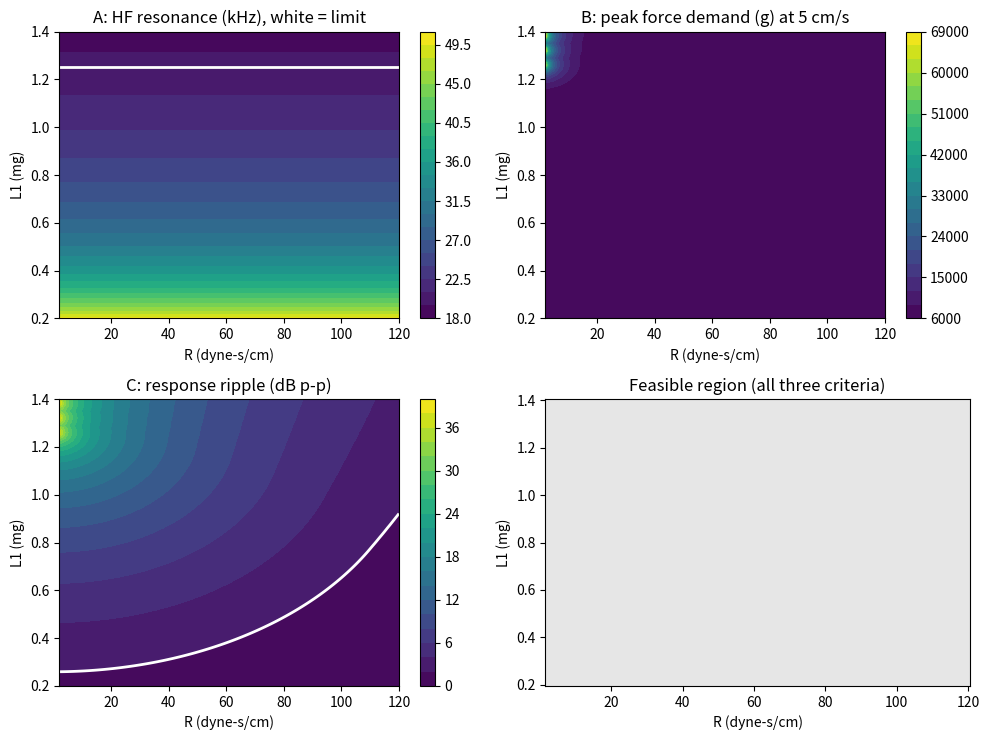

Source code (Python): (Note: this script raises an exception after producing the figure.)
"""CARTRIDGE_PARAM_SWEEP

Python port of cartridge_param_sweep.m.

Maps which combinations of the two UNMEASURED cartridge parameters
are consistent with the AT-VM95E datasheet's published claims.

The Shure/Hunt equivalent circuit needs four parameters. Two we have
data for, two we don't:

  C1  vinyl surface compliance   - property of the record + stylus
                                   contact patch, not the cartridge.
                                   Taken from Pspatial Audio.
  C2  bearing compliance         - AT publishes this (dynamic
                                   compliance @ 100 Hz).
  L1  armature effective mass    - NOT published. Sweep.
  R   bearing viscous damping    - NOT published. Sweep.

Rather than guessing L1 and R, we sweep both and reject any pair
that would contradict something AT actually claims in print. What
survives is the feasible region. This is using published specs to
constrain unpublished parameters.

ACCEPTANCE CRITERIA
  A) HF resonance at or above F_MIN_HF. AT specifies response to
     20 kHz, so the L1/C1 resonance cannot sit below it.
     Depends on L1 only -> a hard ceiling, computed analytically.
  B) Peak tracking force demand <= VTF_MAX at the test velocity.
     Hforce is the downforce the cartridge DEMANDS to stay in the
     groove; AT's nominal VTF is what's available. Demand exceeding
     supply means mistracking.
  C) Velocity response flat within FLAT_TOL_DB over the audio band,
     consistent with a published frequency response spec.

Uses direct complex arithmetic (numpy broadcasting over the whole
L1 x R x f grid) rather than transfer-function objects. Use
cartridge_tf_mech.py for detailed single-point analysis where you want
a TransferFunction object.

NOTE ON UNITS: the direct analogy's own units throughout.
  mH = mg (mass)        uF = u(cm/dyne) (compliance)
  ohm = dyne-s/cm       A = cm/s        V = grams
Conveniently 1 um/mN and 1 u(cm/dyne) are numerically identical
(both 1e-3 m/N), so datasheet compliance drops straight in.
"""

from pathlib import Path

import matplotlib.pyplot as plt
import numpy as np
from matplotlib.colors import ListedColormap

# ------------------------------------------------------------------
#  Known / assumed parameters
# ------------------------------------------------------------------
C1 = 0.0506e-6     # vinyl surface compliance, u(cm/dyne). From Pspatial
                   # Audio, back-calculated from their stated 25 kHz
                   # parallel resonance. Scales roughly as 1/(stylus
                   # contact area) - a Shibata or microline profile in
                   # the same VM95 body would REDUCE this and push the
                   # HF resonance up. Swap here to model a stylus
                   # upgrade.

C2 = 6.5e-6        # bearing compliance, u(cm/dyne) = um/mN.
                   # AT-VM95E published dynamic compliance @ 100 Hz.
                   # NOTE: this is the 100 Hz figure. Viscoelastic
                   # compliance rises at lower frequency - the datasheet
                   # static figure is larger. See the Zener extension in
                   # the notes at the bottom of this file.

# ------------------------------------------------------------------
#  Acceptance criteria - EDIT THESE against the datasheet
# ------------------------------------------------------------------
F_MIN_HF = 20e3      # Hz. Lowest acceptable L1/C1 resonance.
VTF_MAX = 2.0        # grams. AT-VM95E nominal vertical tracking force.
V_TEST = 5.0         # cm/s. Test velocity for the force check. 5 cm/s
                     # is the reference level; real test records reach
                     # 15-30 cm/s at HF, so treat this as a baseline
                     # and re-run at higher values for a stress test.
FLAT_TOL_DB = 2.0    # dB. Allowed p-p ripple in Hvel, 20 Hz - 20 kHz.

# ------------------------------------------------------------------
#  Sweep ranges
# ------------------------------------------------------------------
L1_vec = np.linspace(0.2e-3, 1.4e-3, 120)  # mg. Typical MM tip mass is
                                           # 0.3-1.0 mg for an aluminium
                                           # cantilever.
R_vec = np.linspace(2, 120, 120)           # dyne-s/cm.

f = np.logspace(np.log10(20), np.log10(20e3), 300)
w = 2 * np.pi * f
jw = 1j * w

# ------------------------------------------------------------------
#  Analytical bound from criterion A (no sweep needed)
# ------------------------------------------------------------------
L1_ceiling = 1 / (C1 * (2 * np.pi * F_MIN_HF) ** 2)
print(f'Criterion A gives a hard ceiling: L1 <= {L1_ceiling * 1e3:.3f} mg')
print(f'  (any heavier armature puts the HF resonance below '
      f'{F_MIN_HF / 1e3:.0f} kHz)\n')

# Critical damping of the numerator - below this R the force notch
# becomes a real complex-conjugate notch rather than two real zeros.
print('For reference, R_crit = 2*sqrt(L1/C2):')  # series RLC resonance
print(f'  at L1 = 0.8 mg -> R_crit = {2 * np.sqrt(0.8e-3 / C2):.1f} dyne-s/cm\n')

# ------------------------------------------------------------------
#  Sweep
# ------------------------------------------------------------------
# Grid axes: [L1 index, R index, frequency index]
L1g = L1_vec[:, None, None]
Rg = R_vec[None, :, None]

Zc1 = 1 / (jw * C1)                       # independent of the swept params
Zbranch = jw * L1g + 1 / (jw * C2) + Rg

Hvel = Zc1 / (Zc1 + Zbranch)              # tf from Ii to Io
Hforce = (Zc1 * Zbranch) / (Zc1 + Zbranch)  # Ii to Vab

# HF resonance, Hz - every column is identical (depends on L1 only)
f_hf = np.broadcast_to(1 / (2 * np.pi * np.sqrt(L1_vec * C1))[:, None],
                       (L1_vec.size, R_vec.size))

# Hforce is grams per (cm/s); scale by the test velocity.
peak_force = np.max(np.abs(Hforce), axis=2) * V_TEST  # grams

magdB = 20 * np.log10(np.abs(Hvel))
ripple_dB = magdB.max(axis=2) - magdB.min(axis=2)     # p-p flatness, dB

# ------------------------------------------------------------------
#  Feasibility
# ------------------------------------------------------------------
passA = f_hf >= F_MIN_HF
passB = peak_force <= VTF_MAX
passC = ripple_dB <= FLAT_TOL_DB
feasible = passA & passB & passC

print(f'Feasible fraction of swept space: {100 * feasible.mean():.1f}%')
if not feasible.any():
    print('  NOTHING PASSES. Either a criterion is too tight, or the\n'
          '  sweep range misses the feasible region, or the model is\n'
          '  wrong. Check the individual pass maps below before\n'
          '  loosening anything.')

# ------------------------------------------------------------------
#  Plots
# ------------------------------------------------------------------
RR, LL = np.meshgrid(R_vec, L1_vec * 1e3)  # L1 in mg for readability

fig, axs = plt.subplots(2, 2, figsize=(10, 7.5))
fig.canvas.manager.set_window_title('Cartridge parameter feasibility')


def _contour_panel(ax, Z, level, title, Z_limit=None):
    cf = ax.contourf(RR, LL, Z, 20)
    ax.contour(RR, LL, Z if Z_limit is None else Z_limit, [level],
               colors='w', linewidths=2)
    fig.colorbar(cf, ax=ax)
    ax.set_xlabel('R (dyne-s/cm)')
    ax.set_ylabel('L1 (mg)')
    ax.set_title(title)


# f_hf varies along L1 only, so its contour levels are horizontal lines.
_contour_panel(axs[0, 0], f_hf / 1e3, F_MIN_HF,
               'A: HF resonance (kHz), white = limit', Z_limit=f_hf)
_contour_panel(axs[0, 1], peak_force, VTF_MAX,
               f'B: peak force demand (g) at {V_TEST:.0f} cm/s')
_contour_panel(axs[1, 0], ripple_dB, FLAT_TOL_DB,
               'C: response ripple (dB p-p)')

ax = axs[1, 1]
ax.pcolormesh(R_vec, L1_vec * 1e3, feasible.astype(float), shading='auto',
              cmap=ListedColormap([[0.9, 0.9, 0.9], [0.2, 0.6, 0.4]]),
              vmin=0, vmax=1)
ax.set_xlabel('R (dyne-s/cm)')
ax.set_ylabel('L1 (mg)')
ax.set_title('Feasible region (all three criteria)')

fig.tight_layout()

# ------------------------------------------------------------------
#  Report the centroid of the feasible region as a working estimate
# ------------------------------------------------------------------
if feasible.any():
    iF, jF = np.nonzero(feasible)
    L1_est = L1_vec[iF].mean()
    R_est = R_vec[jF].mean()
    print('\nCentroid of feasible region (use as working values):')
    print(f'  L1 = {L1_est * 1e3:.3f} mg')
    print(f'  R  = {R_est:.1f} dyne-s/cm')
    print('\nRanges spanned by the feasible region:')
    print(f'  L1: {L1_vec[iF].min() * 1e3:.3f} to {L1_vec[iF].max() * 1e3:.3f} mg')
    print(f'  R : {R_vec[jF].min():.1f} to {R_vec[jF].max():.1f} dyne-s/cm')
    print('\nThe centroid is a convenience, not a physical estimate -\n'
          'it has no meaning if the feasible region is L-shaped or\n'
          'disconnected. Look at the map before trusting it.')

FIG_DIR = Path(__file__).resolve().parent / 'figures'
FIG_DIR.mkdir(exist_ok=True)
fig.savefig(FIG_DIR / 'cartridge_param_sweep.png', dpi=150)
print(f'Saved figures to {FIG_DIR}')

# ------------------------------------------------------------------
#  NOTES
# ------------------------------------------------------------------
# Once you have the datasheet static compliance, replace the fixed C2
# with a standard-linear-solid (Zener) bearing, which stays rational:
#
#     Ceff(s) = Cinf + (C0 - Cinf)/(1 + s*tau)
#     Zbear(s) = 1/(s*Ceff(s))
#
# and drop R, since the relaxation IS the damping - keeping both
# double-counts the same physical mechanism. C0 comes from the static
# spec, Cinf from the 100 Hz dynamic spec, leaving tau as the single
# free parameter to sweep. That turns this 2D sweep into a 2D sweep
# over (L1, tau) with better physical grounding.
#
# For Monte Carlo instead of a sweep: sample L1 and R from distributions
# over the feasible region found here, propagate through the full
# cascade (mech * k * elec), and look at the spread in end-to-end
# response. Do that AFTER this sweep, so you know which parameters
# actually move the output - you may find only one of them matters and
# the Monte Carlo collapses to 1D.
